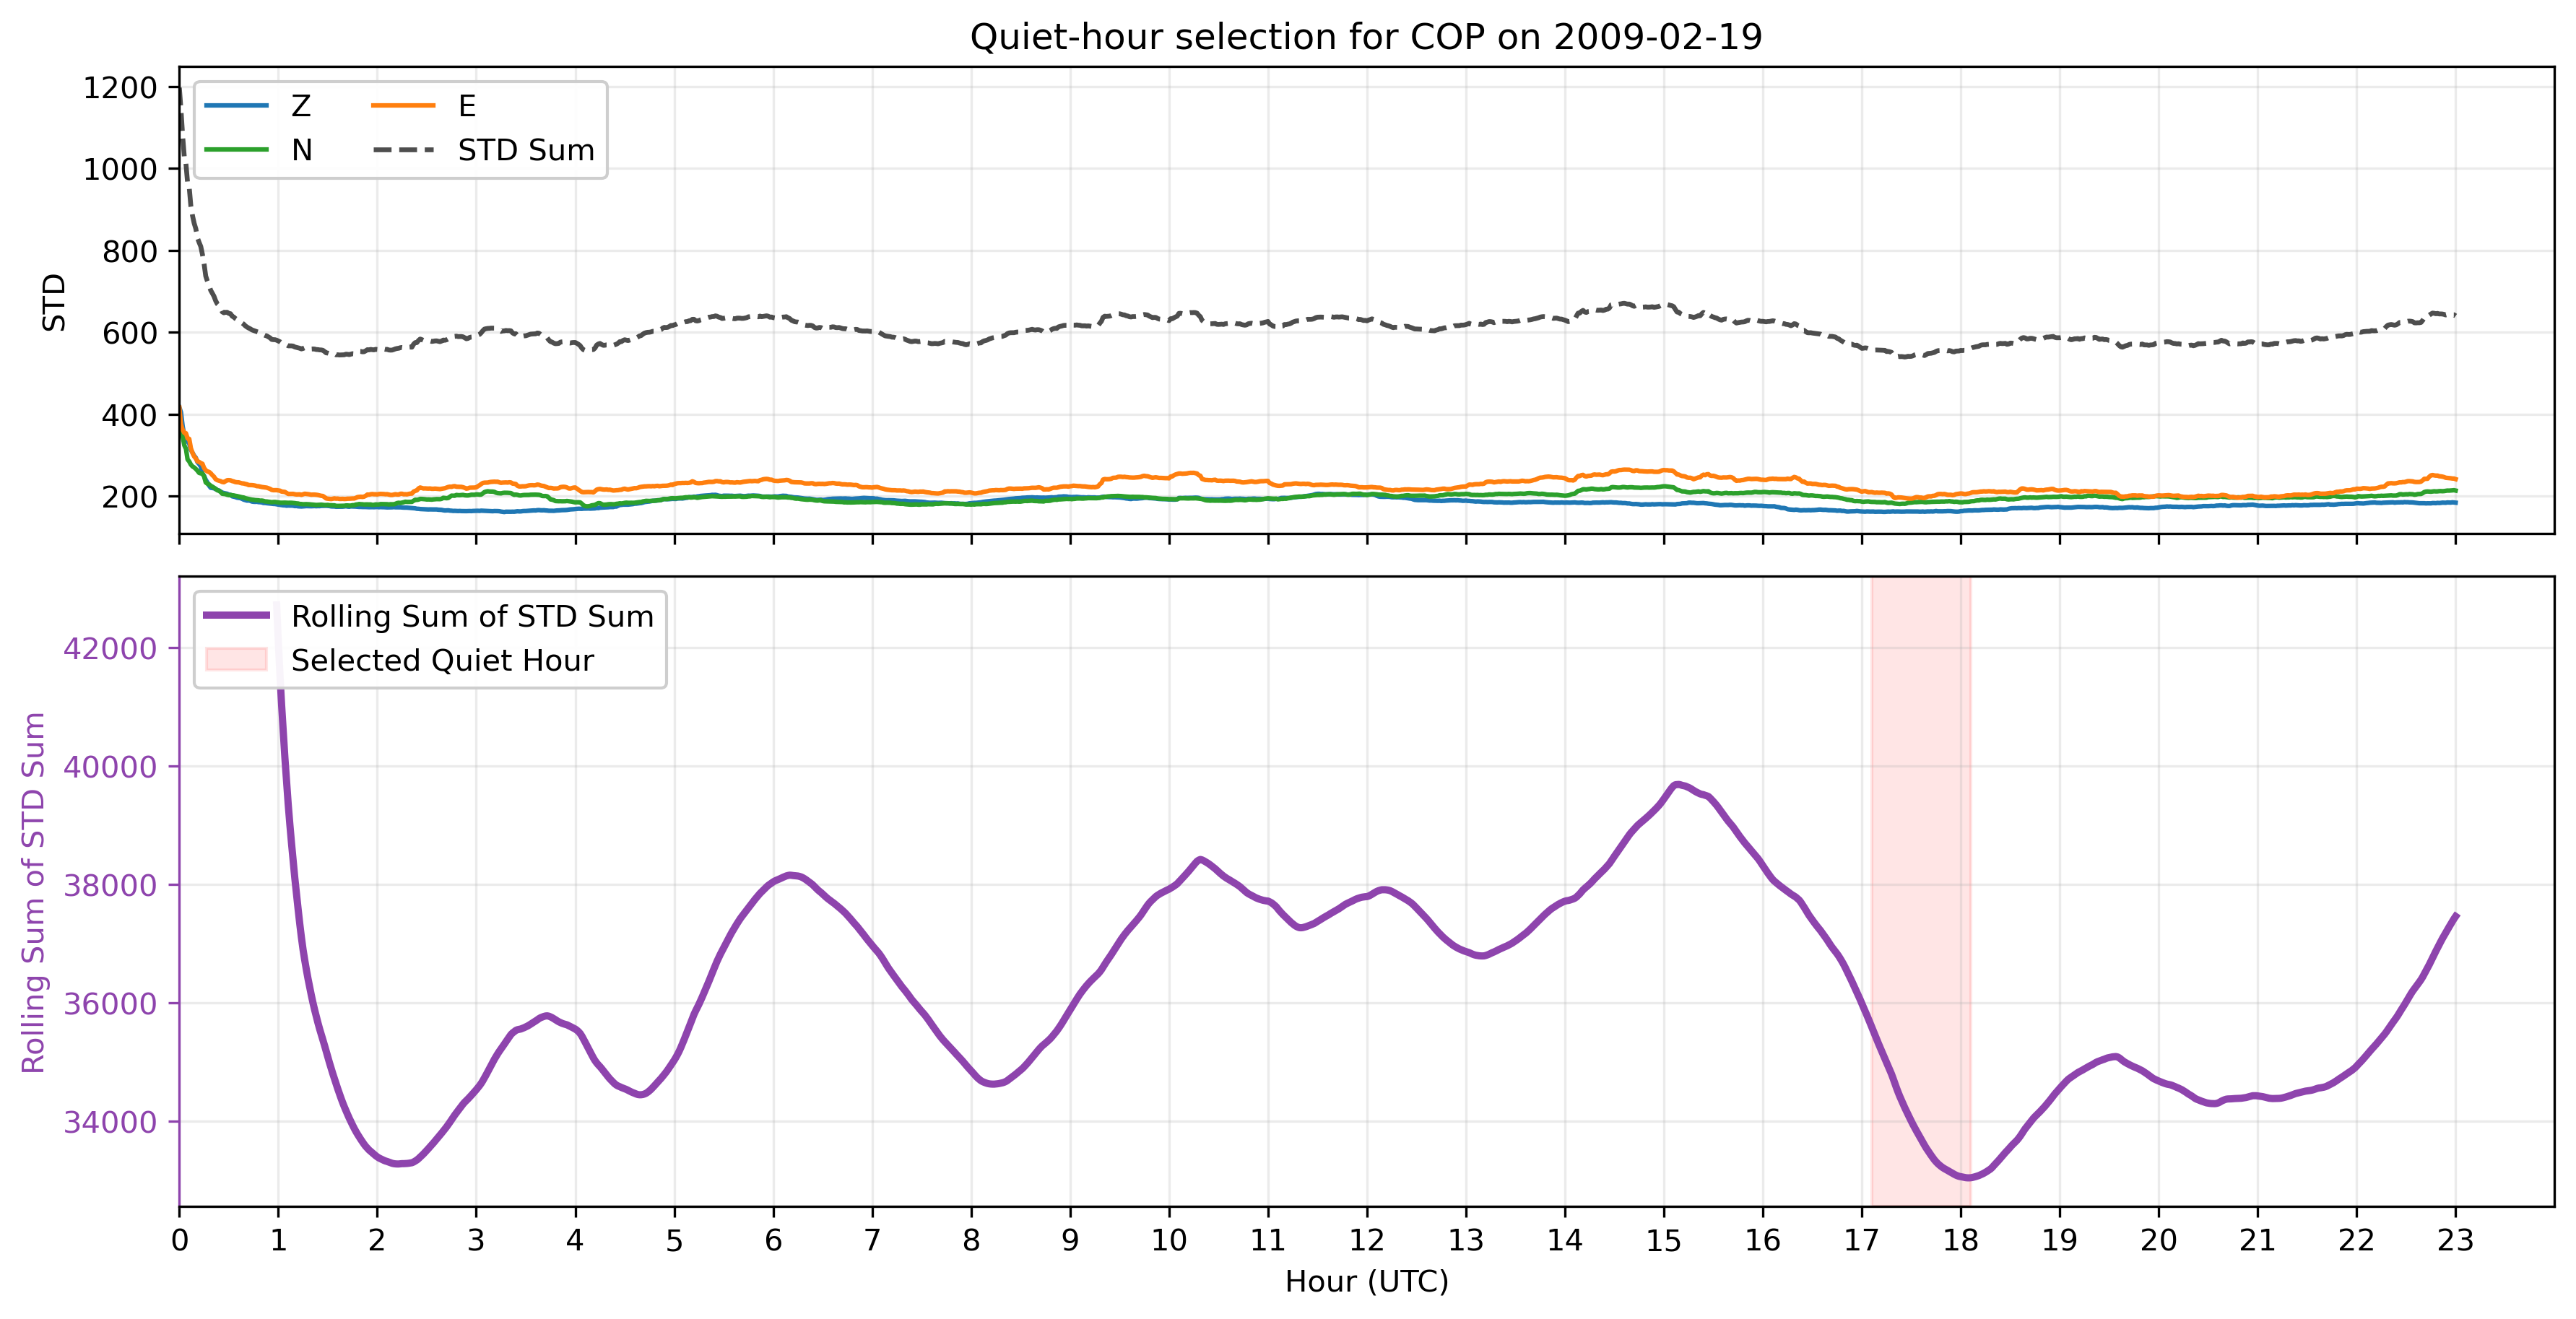

The file beside this chart, header and first rows:
window_start_utc, std_z, std_n, std_e, std_sum, smoothed_std_sum, selected_quiet_hour
2009-02-19 00:00:00.025100, 417.3, 363.6, 416.6, 1197, , False
2009-02-19 00:01:00.025100, 404.9, 362.5, 375.7, 1143, , False
2009-02-19 00:02:00.025100, 370.9, 346.5, 362.4, 1080, , False
2009-02-19 00:03:00.025100, 349.5, 324.5, 354.9, 1029, , False
2009-02-19 00:04:00.025100, 341.9, 316, 354, 1012, , False
2009-02-19 00:05:00.025100, 334.1, 289.8, 341.2, 965.1, , False
2009-02-19 00:06:00.025100, 328.3, 285, 340.1, 953.3, , False
2009-02-19 00:07:00.025100, 313.4, 277.2, 317.3, 907.8, , False
2009-02-19 00:08:00.025100, 306.1, 272.8, 305.7, 884.6, , False
2009-02-19 00:09:00.025100, 298.9, 270.3, 297, 866.2, , False
2009-02-19 00:10:00.025100, 293.9, 266.7, 292.3, 853, , False
2009-02-19 00:11:00.025100, 283.2, 262.3, 284.9, 830.3, , False
2009-02-19 00:12:00.025100, 278.7, 257.1, 283.8, 819.5, , False
2009-02-19 00:13:00.025100, 272.7, 255.9, 281.1, 809.7, , False
2009-02-19 00:14:00.025100, 255.7, 255.3, 279.3, 790.3, , False
2009-02-19 00:15:00.025100, 249.8, 248.4, 269.1, 767.4, , False
2009-02-19 00:16:00.025100, 240.3, 233.8, 263.5, 737.6, , False
2009-02-19 00:17:00.025100, 233.8, 230.7, 260.6, 725.1, , False
2009-02-19 00:18:00.025100, 226, 229.3, 259.5, 714.9, , False
2009-02-19 00:19:00.025100, 220.8, 225.8, 256.3, 702.8, , False
2009-02-19 00:20:00.025100, 220.1, 223.6, 251.6, 695.3, , False
2009-02-19 00:21:00.025100, 219.5, 220.9, 247.9, 688.2, , False
2009-02-19 00:22:00.025100, 217.5, 218.3, 241.6, 677.5, , False
2009-02-19 00:23:00.025100, 215.4, 214.8, 239.4, 669.6, , False
2009-02-19 00:24:00.025100, 214.1, 213.4, 238.1, 665.6, , False
2009-02-19 00:25:00.025100, 211.4, 210.8, 236.9, 659.1, , False
2009-02-19 00:26:00.025100, 209.1, 206.2, 234.9, 650.2, , False
2009-02-19 00:27:00.025100, 207.8, 205.8, 234.3, 647.9, , False
2009-02-19 00:28:00.025100, 207.1, 205.2, 236.7, 649, , False
2009-02-19 00:29:00.025100, 206.2, 203.7, 239.2, 649.1, , False
2009-02-19 00:30:00.025100, 204.1, 202.8, 239.4, 646.3, , False
2009-02-19 00:31:00.025100, 203.5, 203.2, 238.9, 645.7, , False
2009-02-19 00:32:00.025100, 200, 202.5, 237.2, 639.7, , False
2009-02-19 00:33:00.025100, 199.1, 202.1, 236.2, 637.4, , False
2009-02-19 00:34:00.025100, 198, 201.1, 234.6, 633.8, , False
2009-02-19 00:35:00.025100, 196.6, 200.5, 234.2, 631.2, , False
2009-02-19 00:36:00.025100, 196.1, 199.5, 234, 629.6, , False
2009-02-19 00:37:00.025100, 195.5, 198.6, 232.7, 626.7, , False
2009-02-19 00:38:00.025100, 193.9, 197.6, 231.6, 623, , False
2009-02-19 00:39:00.025100, 191.8, 197, 231.3, 620.1, , False
2009-02-19 00:40:00.025100, 190.6, 195.3, 230.1, 616.1, , False
2009-02-19 00:41:00.025100, 189.5, 194.4, 229.3, 613.1, , False
2009-02-19 00:42:00.025100, 189.8, 193.5, 227.5, 610.7, , False
2009-02-19 00:43:00.025100, 188.8, 192.5, 227.4, 608.7, , False
2009-02-19 00:44:00.025100, 187.2, 191.7, 227.2, 606.1, , False
2009-02-19 00:45:00.025100, 186.6, 191.3, 226.8, 604.7, , False
2009-02-19 00:46:00.025100, 186.4, 190.6, 226, 603.1, , False
2009-02-19 00:47:00.025100, 186.6, 190.3, 224.7, 601.7, , False
2009-02-19 00:48:00.025100, 185.8, 190.1, 224.5, 600.4, , False
2009-02-19 00:49:00.025100, 185.5, 189.3, 223.6, 598.5, , False
2009-02-19 00:50:00.025100, 185, 189.5, 222.7, 597.2, , False
2009-02-19 00:51:00.025100, 183.7, 188.8, 222.1, 594.6, , False
2009-02-19 00:52:00.025100, 183.7, 187.3, 221.6, 592.6, , False
2009-02-19 00:53:00.025100, 183.1, 187.3, 221, 591.4, , False
2009-02-19 00:54:00.025100, 182.7, 186.7, 219.6, 589, , False
2009-02-19 00:55:00.025100, 182.4, 186.2, 218.1, 586.7, , False
2009-02-19 00:56:00.025100, 181.8, 185.4, 215.5, 582.8, , False
2009-02-19 00:57:00.025100, 181.3, 186, 214.9, 582.2, , False
2009-02-19 00:58:00.025100, 181.2, 186.1, 214.9, 582.2, , False
2009-02-19 00:59:00.025100, 180.4, 185.6, 215, 581, 42716, False
... 1,321 more rows
